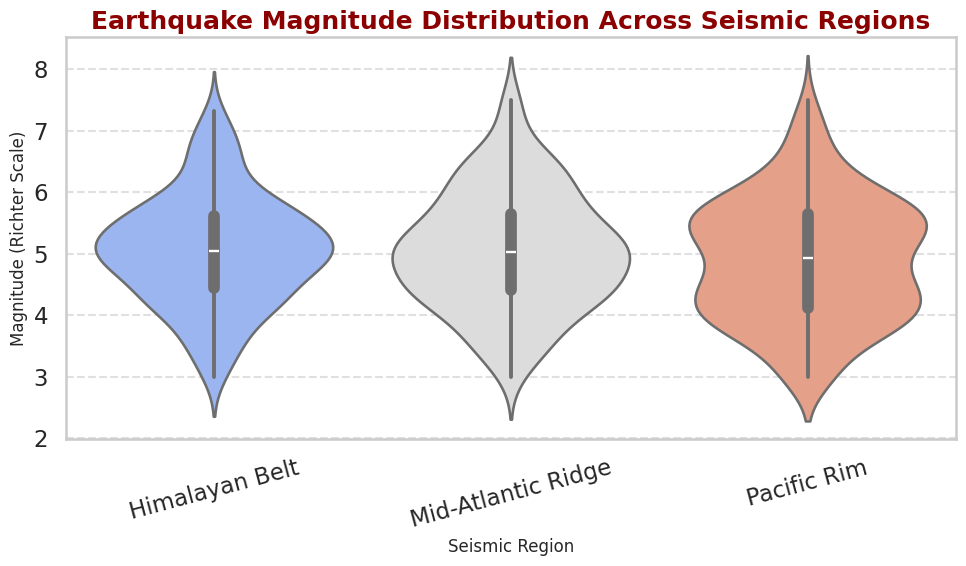

Write Python code to recreate this figure.
import seaborn as sns
import matplotlib.pyplot as plt
import pandas as pd
import numpy as np

# Generate synthetic earthquake magnitude data
np.random.seed(42)
magnitude = np.random.normal(loc=5.0, scale=1.0, size=500)
magnitude = np.clip(magnitude, 3.0, 7.5)  # Magnitudes between 3 and 7.5
region = np.random.choice(['Pacific Rim', 'Himalayan Belt', 'Mid-Atlantic Ridge'], size=500)

# Create DataFrame
data = pd.DataFrame({'Magnitude': magnitude, 'Region': region})

# Set Seaborn style and context
sns.set_style('whitegrid')
sns.set_context('talk')

# Create a violin plot with an embedded boxplot
plt.figure(figsize=(10, 6))
sns.violinplot(x='Region', y='Magnitude', data=data, palette='coolwarm', inner='box')

# Customize the plot aesthetics
plt.title('Earthquake Magnitude Distribution Across Seismic Regions', fontsize=18, fontweight='bold', color='darkred')
plt.xlabel('Seismic Region', fontsize=12)
plt.ylabel('Magnitude (Richter Scale)', fontsize=12)
plt.xticks(rotation=15)

# Add gridlines and clean layout
plt.grid(axis='y', linestyle='--', alpha=0.6)
plt.tight_layout()
plt.show()
